Dataset: type (GitHub, manuelcgallucci/paper_scissor_rock_NN). Classes: paper, rock, scissor.

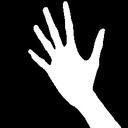
Label: paper

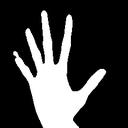
Label: paper

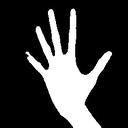
Label: paper

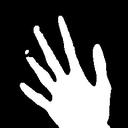
Label: paper

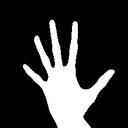
Label: paper

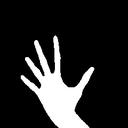
Label: paper
